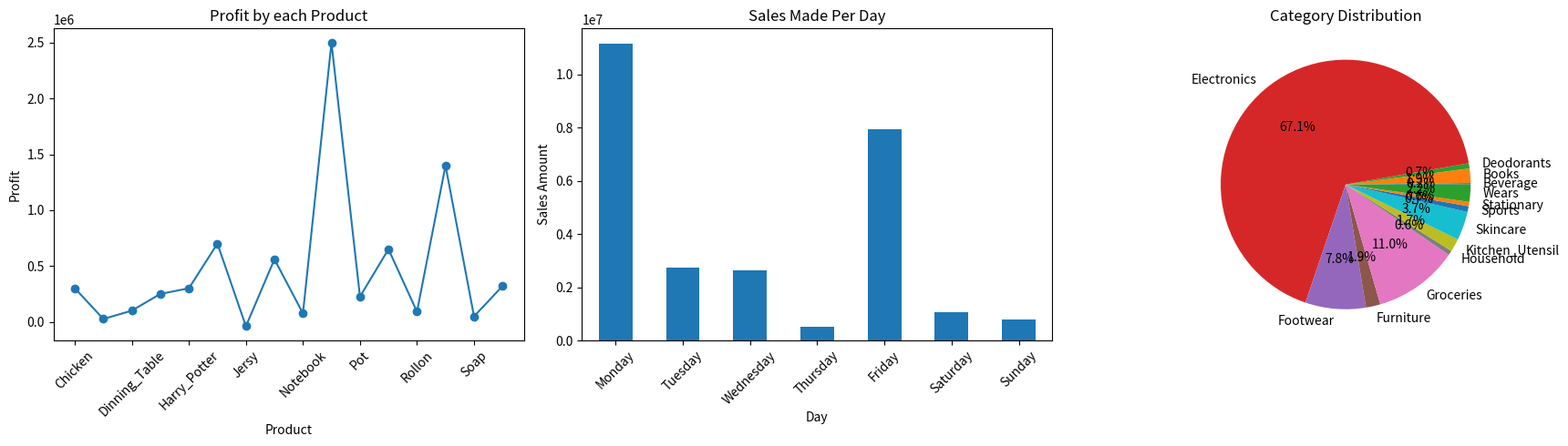

Python code for this plot:
import pandas as pd
import matplotlib.pyplot as plt

data = {
    "product": ["Phone", "Nick_Air_Max", "Rice", "Harry_Potter", "Samsung_TV", 
                "Coke", "Jersy", "Face_Moisturizer", "Dinning_Table", "Chicken",
                "Headphones", "Notebook", "Tshirt", "Rollon", "Soap", "Pot"],
    "category": ["Electronics", "Footwear", "Groceries", "Books", "Electronics",
                 "Beverage", "Sports", "Skincare", "Furniture", "Groceries",
                 "Electronics", "Stationary", "Wears", "Deodorants", "Household",
                 "Kitchen_Utensil"],
    "day": ["Monday", "Tuesday", "Wednesday", "Thursday", "Friday", "Saturday",
            "Sunday", "Monday", "Friday", "Tuesday", "Saturday", "Wednesday",
            "Sunday", "Tuesday", "Monday", "Friday"],
    "cost_price": [150000, 22000, 37000, 2000, 280000, 250, 6000, 15000, 40000,
                   5000, 6000, 500, 7000, 1500, 1400, 15000],
    "selling_price": [200000, 30000, 50000, 5000, 350000, 500, 5000, 20000, 50000,
                   15000, 20000, 1000, 15000, 3000, 2000, 30000],
    "quantity": [50, 70, 50, 100, 20, 100, 40, 50, 10, 30, 50, 150, 40, 60, 80, 15]
}

cl = pd.DataFrame(data)

# adding a column for profit
cl["profit"] = (cl["selling_price"] - cl["cost_price"]) * cl["quantity"]

# adding another column for sales_amount
cl["sales_amount"] = cl["selling_price"] * cl["quantity"]
pd.set_option("display.max_columns", None)
print(cl)

# BUSINESS QUESTIONS
# Product that generated highest profit
highest_profit_product = cl.groupby("product")["profit"].sum().idxmax()
print("\n Product with Highest Profit")
print(highest_profit_product)

# Insight:
# Phone generated the highest profit, indicating strong sales performance.

# Category that generated highest Sales_Amount
highest_category_sale = cl.groupby("category")["sales_amount"].sum().idxmax()
print("\n Category with Highest Sales_Amount")
print(highest_category_sale)

# Insight:
# The Electronics category recorded the highest sales amount, suggesting that
# high-value electronic products contributed significantly to the supermarket's revenue.

# Day with highest sales
highest_sale_by_day = cl.groupby("day")["sales_amount"].sum().idxmax()
print("\n Day with Highest Sales")
print(highest_sale_by_day)

# Insight:
# Monday generated the highest sales revenue, indicating strong customer activity at the 
# start of the week

# Total Sales Amount
print("\n Total Sales Amount")
print(cl["sales_amount"].sum())

# Insight
# The total sales amount represents the overall revenue generated

# Product with Highest Quantity Sold
product_highest_quantity = cl.groupby("product")["quantity"].sum().idxmax()
print("\n Product with Highset Quantity Sold")
print(product_highest_quantity)

# Insight:
# Product with highest quantity sold was identified based on total units sold

# Category that Performs Worst
worst_category = cl.groupby("category")["sales_amount"].sum().idxmin()
print("\n Category that Performed Worst")
print(worst_category)

# Insight:
# The worst performing category was determined based on total sales revenue

# VISUALIZATION

# LINE CHART
# plotting profit by product

plt.figure(figsize=(18,5))

plt.subplot(1,3,1)
cl.groupby("product")["profit"].sum().plot(kind="line", marker='o')
plt.title("Profit by each Product")
plt.xlabel("Product")
plt.ylabel("Profit")
plt.xticks(rotation=45)

# BAR CHART
# plotting Sales by Day

# Arrange days correctly
day_order = ["Monday", "Tuesday", "Wednesday", "Thursday", "Friday",
             "Saturday", "Sunday"]
sales_day = cl.groupby("day")["sales_amount"].sum()
sales_day = sales_day.reindex(day_order)
plt.subplot(1,3,2)
sales_day.plot(kind="bar")
plt.xlabel("Day")
plt.ylabel("Sales Amount")
plt.title("Sales Made Per Day")
plt.xticks(rotation=45)

# PIE CHART
# plotting Category Distribution by Sales_amount
plt.subplot(1,3,3)
cl.groupby("category")["sales_amount"].sum().plot(kind="pie", autopct="%1.1f%%")
plt.title("Category Distribution")
plt.ylabel("")

plt.tight_layout()
plt.show()
